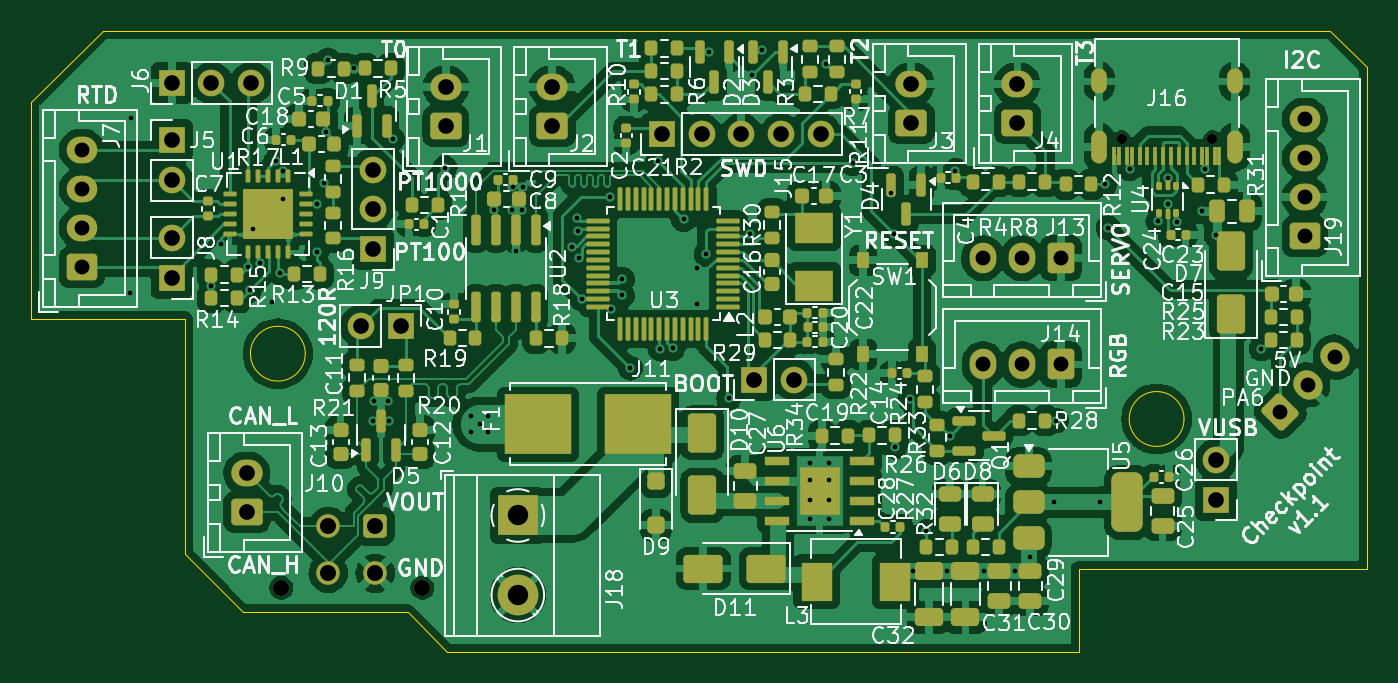
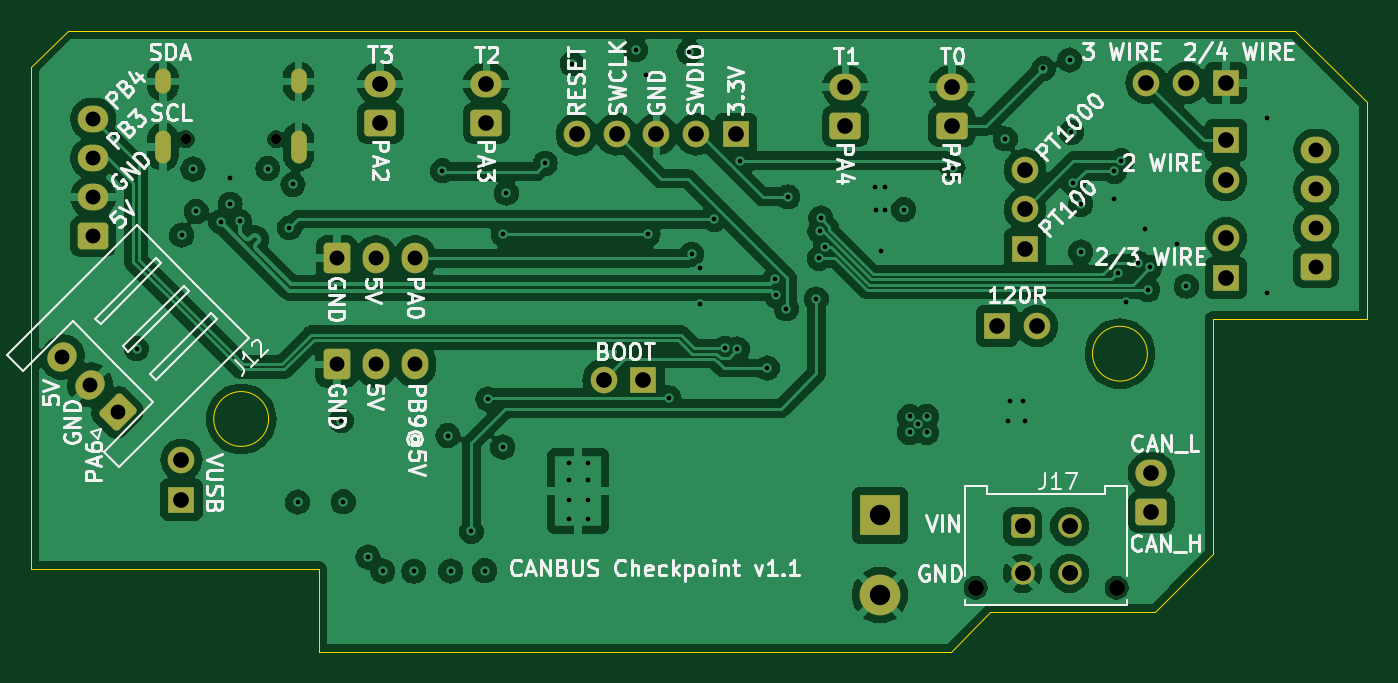
Circuit board: 13 layer files. Board 85.2 x 39.6 mm.
- bottom_copper: checkpoint-CuBottom.gbr (165238 bytes)
- inner_copper: checkpoint-CuIn1.gbr (136428 bytes)
- inner_copper: checkpoint-CuIn2.gbr (139503 bytes)
- top_copper: checkpoint-CuTop.gbr (285274 bytes)
- outline: checkpoint-EdgeCuts.gbr (1387 bytes)
- bottom_mask: checkpoint-MaskBottom.gbr (4290 bytes)
- top_mask: checkpoint-MaskTop.gbr (16916 bytes)
- drill: checkpoint-NPTH.drl (463 bytes)
- drill: checkpoint-PTH.drl (3217 bytes)
- paste: checkpoint-PasteBottom.gbr (457 bytes)
- paste: checkpoint-PasteTop.gbr (13790 bytes)
- bottom_silk: checkpoint-SilkBottom.gbr (79828 bytes)
- top_silk: checkpoint-SilkTop.gbr (231834 bytes)

=== bottom_copper: checkpoint-CuBottom.gbr (165238 bytes, source omitted) ===
=== inner_copper: checkpoint-CuIn1.gbr (136428 bytes, source omitted) ===
=== inner_copper: checkpoint-CuIn2.gbr (139503 bytes, source omitted) ===
=== top_copper: checkpoint-CuTop.gbr (285274 bytes, source omitted) ===
=== outline: checkpoint-EdgeCuts.gbr ===
%TF.GenerationSoftware,KiCad,Pcbnew,8.0.2-1*%
%TF.CreationDate,2024-05-22T00:22:37-04:00*%
%TF.ProjectId,checkpoint,63686563-6b70-46f6-996e-742e6b696361,v1.1*%
%TF.SameCoordinates,Original*%
%TF.FileFunction,Profile,NP*%
%FSLAX46Y46*%
G04 Gerber Fmt 4.6, Leading zero omitted, Abs format (unit mm)*
G04 Created by KiCad (PCBNEW 8.0.2-1) date 2024-05-22 00:22:37*
%MOMM*%
%LPD*%
G01*
G04 APERTURE LIST*
%TA.AperFunction,Profile*%
%ADD10C,0.050000*%
%TD*%
G04 APERTURE END LIST*
D10*
X10394592Y-34419278D02*
X10394592Y-19408882D01*
X14101983Y-38129760D02*
X10391501Y-34419278D01*
X5144592Y-1017500D02*
X569592Y-5592500D01*
X67419592Y-40658882D02*
X67419592Y-35388882D01*
X85794592Y-35388882D02*
X67419592Y-35388882D01*
X27113876Y-40658882D02*
X24584754Y-38129760D01*
X18059592Y-21627882D02*
G75*
G02*
X14559592Y-21627882I-1750000J0D01*
G01*
X14559592Y-21627882D02*
G75*
G02*
X18059592Y-21627882I1750000J0D01*
G01*
X74141592Y-25796882D02*
G75*
G02*
X70641592Y-25796882I-1750000J0D01*
G01*
X70641592Y-25796882D02*
G75*
G02*
X74141592Y-25796882I1750000J0D01*
G01*
X67420000Y-40658882D02*
X27114284Y-40658882D01*
X10394592Y-19408882D02*
X569592Y-19408882D01*
X24586210Y-38129760D02*
X14101983Y-38129760D01*
X85794592Y-3342500D02*
X85794592Y-35388882D01*
X85794592Y-3342500D02*
X83469607Y-1017500D01*
X569592Y-19408882D02*
X569592Y-5592500D01*
X5144592Y-1017500D02*
X83469607Y-1017500D01*
M02*

=== bottom_mask: checkpoint-MaskBottom.gbr (4290 bytes, source withheld) ===
=== top_mask: checkpoint-MaskTop.gbr (16916 bytes, source omitted) ===
=== drill: checkpoint-NPTH.drl ===
M48
; DRILL file {KiCad 8.0.2-1} date 2024-05-22T00:22:37-0400
; FORMAT={-:-/ absolute / inch / decimal}
; #@! TF.CreationDate,2024-05-22T00:22:37-04:00
; #@! TF.GenerationSoftware,Kicad,Pcbnew,8.0.2-1
; #@! TF.FileFunction,NonPlated,1,4,NPTH
FMAT,2
INCH
; #@! TA.AperFunction,NonPlated,NPTH,ComponentDrill
T1C0.0256
; #@! TA.AperFunction,NonPlated,NPTH,ComponentDrill
T2C0.0402
%
G90
G05
T1
X2.7622Y-0.3126
X2.9897Y-0.3126
T2
X0.6504Y-1.4401
X1.0047Y-1.4401
M30

=== drill: checkpoint-PTH.drl ===
M48
; DRILL file {KiCad 8.0.2-1} date 2024-05-22T00:22:37-0400
; FORMAT={-:-/ absolute / inch / decimal}
; #@! TF.CreationDate,2024-05-22T00:22:37-04:00
; #@! TF.GenerationSoftware,Kicad,Pcbnew,8.0.2-1
; #@! TF.FileFunction,Plated,1,4,PTH
FMAT,2
INCH
; #@! TA.AperFunction,Plated,PTH,ViaDrill
T1C0.0118
; #@! TA.AperFunction,Plated,PTH,ComponentDrill
T2C0.0118
; #@! TA.AperFunction,Plated,PTH,ComponentDrill
T3C0.0236
; #@! TA.AperFunction,Plated,PTH,ComponentDrill
T4C0.0374
; #@! TA.AperFunction,Plated,PTH,ComponentDrill
T5C0.0394
; #@! TA.AperFunction,Plated,PTH,ComponentDrill
T6C0.0402
; #@! TA.AperFunction,Plated,PTH,ComponentDrill
T7C0.0512
%
G90
G05
T1
X0.2717Y-0.6996
X0.2724Y-0.2602
X0.4752Y-0.6819
X0.4988Y-0.5767
X0.5663Y-0.6342
X0.5722Y-0.6907
X0.5795Y-0.5387
X0.5962Y-0.6244
X0.6272Y-0.7213
X0.6386Y-0.3669
X0.648Y-0.6481
X0.6561Y-0.3935
X0.6563Y-0.4639
X0.7406Y-0.476
X0.7406Y-0.5961
X0.7589Y-0.4236
X0.7638Y-0.2953
X0.7685Y-0.1134
X0.8343Y-0.135
X0.8803Y-1.0195
X0.8848Y-0.9699
X0.9181Y-0.9697
X0.9224Y-1.0195
X0.9303Y-0.3118
X1.0618Y-0.3843
X1.1276Y-1.0094
X1.1276Y-1.0496
X1.1492Y-1.0287
X1.1705Y-1.0094
X1.1705Y-1.0492
X1.1854Y-0.4894
X1.2315Y-0.4894
X1.2317Y-0.4334
X1.2417Y-0.5945
X1.2547Y-0.4909
X1.2583Y-0.4324
X1.3821Y-0.5838
X1.3937Y-0.5106
X1.396Y-0.5436
X1.3976Y-0.6122
X1.4051Y-0.7142
X1.4766Y-0.4575
X1.4803Y-0.7385
X1.5075Y-0.7051
X1.5079Y-0.6646
X1.528Y-0.8874
X1.5965Y-0.3669
X1.6032Y-0.8399
X1.6349Y-0.8382
X1.6618Y-0.5142
X1.6961Y-0.637
X1.6965Y-0.7268
X1.7183Y-0.6018
X1.7248Y-0.0941
X1.7752Y-0.9626
X1.8282Y-0.5518
X1.8335Y-0.1508
X1.8591Y-0.0878
X2.0185Y-0.1228
X2.0862Y-0.3732
X2.1839Y-0.448
X2.1914Y-0.552
X2.1929Y-1.0862
X2.2301Y-0.9654
X2.2382Y-1.3969
X2.2717Y-1.298
X2.3236Y-1.3976
X2.3305Y-1.0573
X2.3445Y-0.3917
X2.4161Y-1.398
X2.4941Y-1.3976
X2.5311Y-1.3626
X2.5933Y-1.2236
X2.5984Y-1.0197
X2.7083Y-1.2244
X2.7201Y-0.4264
X2.7287Y-0.5354
X2.7831Y-0.3866
X2.8538Y-0.5194
X2.8777Y-0.4093
X2.8777Y-0.4762
X2.9016Y-0.5196
X2.963Y-0.4941
X2.9709Y-0.3878
X2.9996Y-0.5535
X3.113Y-0.839
T2
X1.9795Y-1.1252
X1.9795Y-1.1685
X1.9795Y-1.2196
X1.9795Y-1.2669
X2.0268Y-1.1252
X2.0268Y-1.1685
X2.0268Y-1.2196
X2.0268Y-1.2669
T4
X0.1492Y-0.339
X0.1492Y-0.4374
X0.1492Y-0.5358
X0.1492Y-0.6343
X2.413Y-0.6116
X2.4134Y-0.8787
X2.5114Y-0.6116
X2.5118Y-0.8787
X2.6098Y-0.6116
X2.6102Y-0.8787
X3.1603Y-0.9991
X3.222Y-0.2614
X3.222Y-0.3598
X3.222Y-0.4583
X3.222Y-0.5567
X3.2299Y-0.9295
X3.2995Y-0.8599
T5
X0.3754Y-0.1716
X0.3756Y-0.561
X0.3756Y-0.661
X0.376Y-0.3157
X0.376Y-0.4157
X0.4754Y-0.1716
X0.5638Y-1.1509
X0.5638Y-1.2494
X0.5754Y-0.1716
X0.8506Y-0.7818
X0.8811Y-0.3889
X0.8811Y-0.4889
X0.8811Y-0.5889
X0.9506Y-0.7818
X1.0646Y-0.1815
X1.0646Y-0.2799
X1.3317Y-0.1815
X1.3317Y-0.2799
X1.6067Y-0.3004
X1.7067Y-0.3004
X1.8067Y-0.3004
X1.8394Y-0.9165
X1.9067Y-0.3004
X1.9394Y-0.9165
X2.0067Y-0.3004
X2.2338Y-0.1736
X2.2338Y-0.272
X2.5004Y-0.1736
X2.5004Y-0.272
X3.0Y-1.1181
X3.0Y-1.2181
T6
X0.7685Y-1.285
X0.7685Y-1.4031
X0.8866Y-1.285
X0.8866Y-1.4031
T7
X1.2451Y-1.2581
X1.2451Y-1.4581
T3
G00X2.7059Y-0.1795
M15
G01X2.7059Y-0.1559
M16
G05
G00X2.7059Y-0.3539
M15
G01X2.7059Y-0.3106
M16
G05
G00X3.046Y-0.1795
M15
G01X3.046Y-0.1559
M16
G05
G00X3.046Y-0.3539
M15
G01X3.046Y-0.3106
M16
G05
M30

=== paste: checkpoint-PasteBottom.gbr ===
%TF.GenerationSoftware,KiCad,Pcbnew,8.0.2-1*%
%TF.CreationDate,2024-05-22T00:22:37-04:00*%
%TF.ProjectId,checkpoint,63686563-6b70-46f6-996e-742e6b696361,v1.1*%
%TF.SameCoordinates,Original*%
%TF.FileFunction,Paste,Bot*%
%TF.FilePolarity,Positive*%
%FSLAX46Y46*%
G04 Gerber Fmt 4.6, Leading zero omitted, Abs format (unit mm)*
G04 Created by KiCad (PCBNEW 8.0.2-1) date 2024-05-22 00:22:37*
%MOMM*%
%LPD*%
G01*
G04 APERTURE LIST*
G04 APERTURE END LIST*
M02*

=== paste: checkpoint-PasteTop.gbr (13790 bytes, source omitted) ===
=== bottom_silk: checkpoint-SilkBottom.gbr (79828 bytes, source omitted) ===
=== top_silk: checkpoint-SilkTop.gbr (231834 bytes, source omitted) ===
